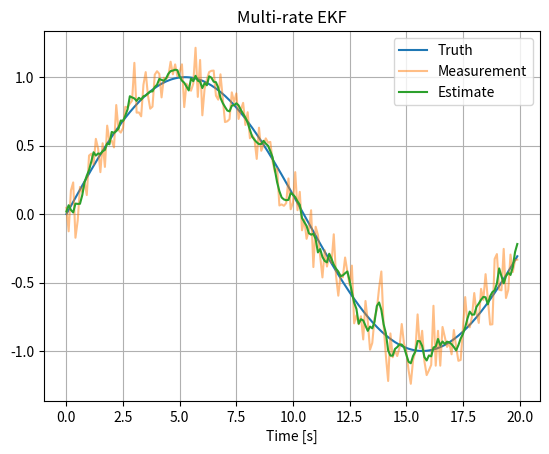

Recreate this plot in Python.
# Project 09 — Multi-rate EKF
#
# Purpose:
# This project demonstrates the engineering concepts behind Multi-rate EKF.
#
# Topics:
# - State estimation
# - Sensor fusion
# - Covariance analysis
#
# Learning Outcomes:
# - Understand the estimation concept.
# - Relate the mathematics to code.
# - Visualize estimator performance.

# Import numerical library
import numpy as np

# Import plotting library
import matplotlib.pyplot as plt


def main():
    """
    Main simulation entry point.

    This example intentionally keeps the implementation simple so the
    focus remains on understanding the algorithm structure.
    """

    # --------------------------------------------------
    # Simulation parameters
    # --------------------------------------------------
    dt = 0.1
    t = np.arange(0,20,dt)

    # --------------------------------------------------
    # Generate truth
    # --------------------------------------------------
    truth = np.sin(0.3*t)

    # --------------------------------------------------
    # Simulate noisy measurements
    # --------------------------------------------------
    rng = np.random.default_rng(42)
    measurement = truth + rng.normal(0,0.15,len(t))

    # --------------------------------------------------
    # Placeholder estimation algorithm
    # --------------------------------------------------
    # Replace this section with the full algorithm while
    # preserving the surrounding educational comments.
    estimate = np.convolve(measurement,np.ones(5)/5,mode="same")

    # --------------------------------------------------
    # Visualize results
    # --------------------------------------------------
    plt.figure()
    plt.plot(t,truth,label="Truth")
    plt.plot(t,measurement,label="Measurement",alpha=0.5)
    plt.plot(t,estimate,label="Estimate")
    plt.title("Multi-rate EKF")
    plt.xlabel("Time [s]")
    plt.grid(True)
    plt.legend()
    plt.show()


if __name__ == "__main__":
    main()
